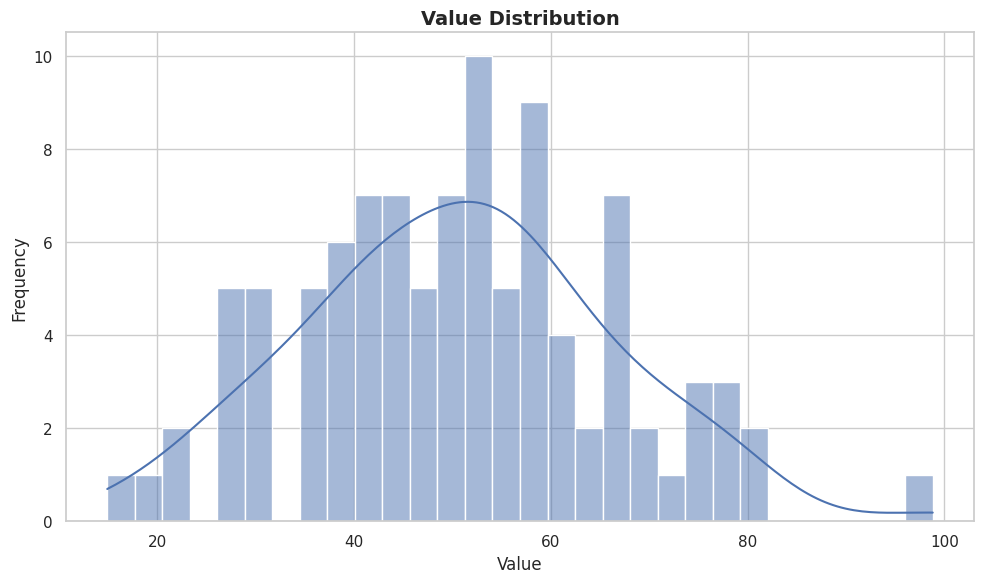
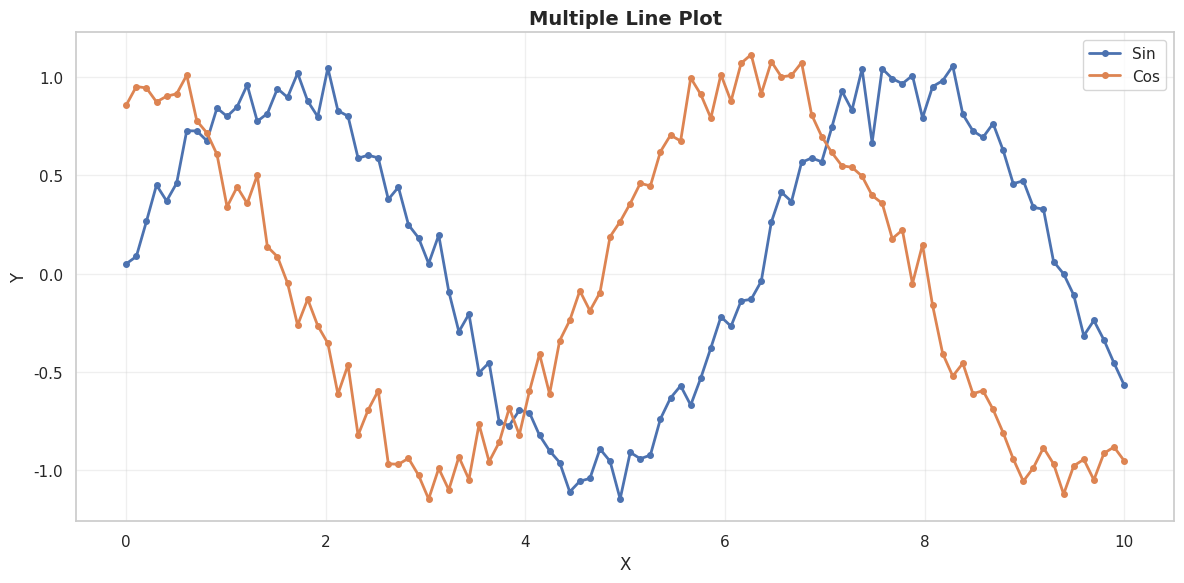
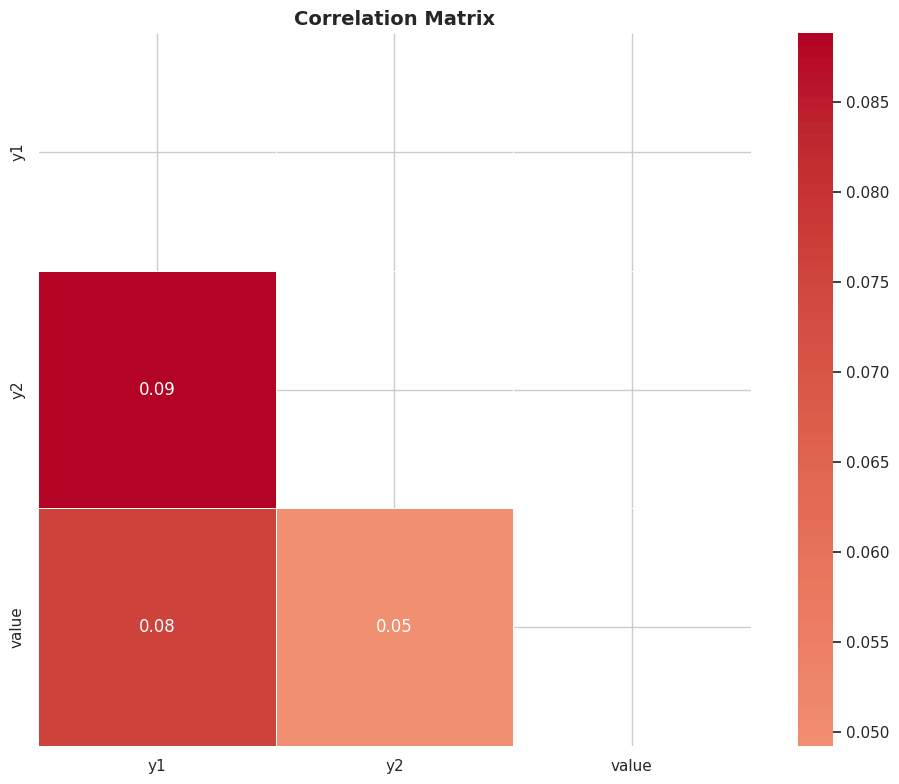

Source code (Python) for these figures, in order:
#!/usr/bin/env python3
"""
Quick Plotting Utilities for Data Science
One-liner visualizations for rapid EDA
"""

import matplotlib.pyplot as plt
import seaborn as sns
import pandas as pd
import numpy as np
from typing import Optional, List, Union, Tuple
from pathlib import Path


def set_style(style: str = 'professional'):
    """Set global plotting style."""
    styles = {
        'professional': {
            'style': 'whitegrid',
            'context': 'notebook',
            'palette': 'deep'
        },
        'minimal': {
            'style': 'white',
            'context': 'paper',
            'palette': 'muted'
        },
        'dark': {
            'style': 'darkgrid',
            'context': 'talk',
            'palette': 'bright'
        },
        'publication': {
            'style': 'ticks',
            'context': 'paper',
            'palette': 'colorblind'
        }
    }

    config = styles.get(style, styles['professional'])
    sns.set_style(config['style'])
    sns.set_context(config['context'])
    sns.set_palette(config['palette'])


def quick_hist(data: Union[pd.Series, np.ndarray, list],
               title: str = None,
               bins: int = 30,
               kde: bool = True,
               figsize: Tuple[int, int] = (10, 6),
               save: str = None) -> plt.Figure:
    """Quick histogram with optional KDE."""
    fig, ax = plt.subplots(figsize=figsize)
    sns.histplot(data, bins=bins, kde=kde, ax=ax)

    ax.set_title(title or 'Distribution', fontsize=14, fontweight='bold')
    ax.set_xlabel('Value')
    ax.set_ylabel('Frequency')

    plt.tight_layout()
    if save:
        plt.savefig(save, dpi=300, bbox_inches='tight')
    return fig


def quick_scatter(x: Union[pd.Series, np.ndarray],
                  y: Union[pd.Series, np.ndarray],
                  hue: Optional[Union[pd.Series, np.ndarray]] = None,
                  title: str = None,
                  xlabel: str = None,
                  ylabel: str = None,
                  figsize: Tuple[int, int] = (10, 6),
                  save: str = None) -> plt.Figure:
    """Quick scatter plot with optional coloring."""
    fig, ax = plt.subplots(figsize=figsize)

    scatter = ax.scatter(x, y, c=hue, alpha=0.7, cmap='viridis', edgecolors='white')

    if hue is not None:
        plt.colorbar(scatter, label='Value')

    ax.set_title(title or 'Scatter Plot', fontsize=14, fontweight='bold')
    ax.set_xlabel(xlabel or 'X')
    ax.set_ylabel(ylabel or 'Y')

    plt.tight_layout()
    if save:
        plt.savefig(save, dpi=300, bbox_inches='tight')
    return fig


def quick_bar(x: Union[pd.Series, list],
              y: Union[pd.Series, list],
              title: str = None,
              horizontal: bool = False,
              figsize: Tuple[int, int] = (10, 6),
              save: str = None) -> plt.Figure:
    """Quick bar chart."""
    fig, ax = plt.subplots(figsize=figsize)

    if horizontal:
        ax.barh(x, y, color=sns.color_palette()[0], edgecolor='white')
        ax.set_xlabel('Value')
    else:
        ax.bar(x, y, color=sns.color_palette()[0], edgecolor='white')
        ax.set_ylabel('Value')
        plt.xticks(rotation=45, ha='right')

    ax.set_title(title or 'Bar Chart', fontsize=14, fontweight='bold')

    plt.tight_layout()
    if save:
        plt.savefig(save, dpi=300, bbox_inches='tight')
    return fig


def quick_line(x: Union[pd.Series, np.ndarray],
               y: Union[pd.Series, np.ndarray, List],
               labels: List[str] = None,
               title: str = None,
               xlabel: str = None,
               ylabel: str = None,
               figsize: Tuple[int, int] = (12, 6),
               save: str = None) -> plt.Figure:
    """Quick line plot (supports multiple lines)."""
    fig, ax = plt.subplots(figsize=figsize)

    # Handle single or multiple lines
    if isinstance(y, list) and isinstance(y[0], (list, np.ndarray, pd.Series)):
        for i, line_y in enumerate(y):
            label = labels[i] if labels else f'Series {i+1}'
            ax.plot(x, line_y, marker='o', label=label, linewidth=2, markersize=4)
        ax.legend()
    else:
        ax.plot(x, y, marker='o', linewidth=2, markersize=4)

    ax.set_title(title or 'Line Plot', fontsize=14, fontweight='bold')
    ax.set_xlabel(xlabel or 'X')
    ax.set_ylabel(ylabel or 'Y')
    ax.grid(True, alpha=0.3)

    plt.tight_layout()
    if save:
        plt.savefig(save, dpi=300, bbox_inches='tight')
    return fig


def quick_box(df: pd.DataFrame,
              x: str = None,
              y: str = None,
              title: str = None,
              figsize: Tuple[int, int] = (10, 6),
              save: str = None) -> plt.Figure:
    """Quick box plot."""
    fig, ax = plt.subplots(figsize=figsize)

    if x and y:
        sns.boxplot(data=df, x=x, y=y, ax=ax)
        plt.xticks(rotation=45, ha='right')
    else:
        sns.boxplot(data=df, ax=ax)

    ax.set_title(title or 'Box Plot', fontsize=14, fontweight='bold')

    plt.tight_layout()
    if save:
        plt.savefig(save, dpi=300, bbox_inches='tight')
    return fig


def quick_heatmap(data: pd.DataFrame,
                  title: str = None,
                  annot: bool = True,
                  figsize: Tuple[int, int] = (10, 8),
                  save: str = None) -> plt.Figure:
    """Quick correlation heatmap."""
    fig, ax = plt.subplots(figsize=figsize)

    # If not already a correlation matrix, compute it
    if data.shape[0] != data.shape[1]:
        data = data.corr()

    mask = np.triu(np.ones_like(data, dtype=bool))
    sns.heatmap(data, mask=mask, annot=annot, cmap='coolwarm',
                center=0, square=True, linewidths=0.5,
                fmt='.2f', ax=ax)

    ax.set_title(title or 'Correlation Heatmap', fontsize=14, fontweight='bold')

    plt.tight_layout()
    if save:
        plt.savefig(save, dpi=300, bbox_inches='tight')
    return fig


def quick_pairplot(df: pd.DataFrame,
                   hue: str = None,
                   figsize: Tuple[int, int] = None,
                   save: str = None):
    """Quick pair plot for multivariate exploration."""
    g = sns.pairplot(df, hue=hue, diag_kind='kde',
                     plot_kws={'alpha': 0.6, 'edgecolor': 'white'},
                     height=2.5, aspect=1)

    g.fig.suptitle('Pair Plot', y=1.02, fontsize=14, fontweight='bold')

    if save:
        g.fig.savefig(save, dpi=300, bbox_inches='tight')
    return g


def quick_eda(df: pd.DataFrame,
              figsize: Tuple[int, int] = (16, 12),
              save: str = None) -> plt.Figure:
    """Quick EDA dashboard for a DataFrame."""
    numeric_cols = df.select_dtypes(include=[np.number]).columns.tolist()

    if len(numeric_cols) == 0:
        print("No numeric columns found!")
        return None

    # Limit to first 6 numeric columns
    cols_to_plot = numeric_cols[:6]
    n_cols = len(cols_to_plot)

    fig, axes = plt.subplots(2, min(n_cols, 3), figsize=figsize)
    axes = axes.flatten()

    # Row 1: Distributions
    for i, col in enumerate(cols_to_plot[:3]):
        sns.histplot(df[col], kde=True, ax=axes[i])
        axes[i].set_title(f'{col} Distribution')

    # Row 2: Box plots
    for i, col in enumerate(cols_to_plot[:3]):
        sns.boxplot(data=df, y=col, ax=axes[i + 3])
        axes[i + 3].set_title(f'{col} Box Plot')

    # Hide unused axes
    for j in range(n_cols, len(axes)):
        axes[j].set_visible(False)

    plt.suptitle('Quick EDA Dashboard', fontsize=16, fontweight='bold')
    plt.tight_layout()

    if save:
        plt.savefig(save, dpi=300, bbox_inches='tight')

    return fig


def main():
    """Demo quick plotting utilities."""
    print("Quick Plotting Demo")
    print("=" * 50)

    # Set style
    set_style('professional')

    # Generate sample data
    np.random.seed(42)
    n = 100

    df = pd.DataFrame({
        'x': np.linspace(0, 10, n),
        'y1': np.sin(np.linspace(0, 10, n)) + np.random.normal(0, 0.1, n),
        'y2': np.cos(np.linspace(0, 10, n)) + np.random.normal(0, 0.1, n),
        'category': np.random.choice(['A', 'B', 'C'], n),
        'value': np.random.normal(50, 15, n)
    })

    print("Sample DataFrame created:")
    print(df.head())

    # Demo: Histogram
    quick_hist(df['value'], title='Value Distribution')
    plt.show()

    # Demo: Line plot with multiple series
    quick_line(df['x'], [df['y1'], df['y2']],
              labels=['Sin', 'Cos'],
              title='Multiple Line Plot')
    plt.show()

    # Demo: Correlation heatmap
    quick_heatmap(df[['y1', 'y2', 'value']], title='Correlation Matrix')
    plt.show()

    print("\n[SUCCESS] Quick plotting demo complete!")


if __name__ == '__main__':
    main()
